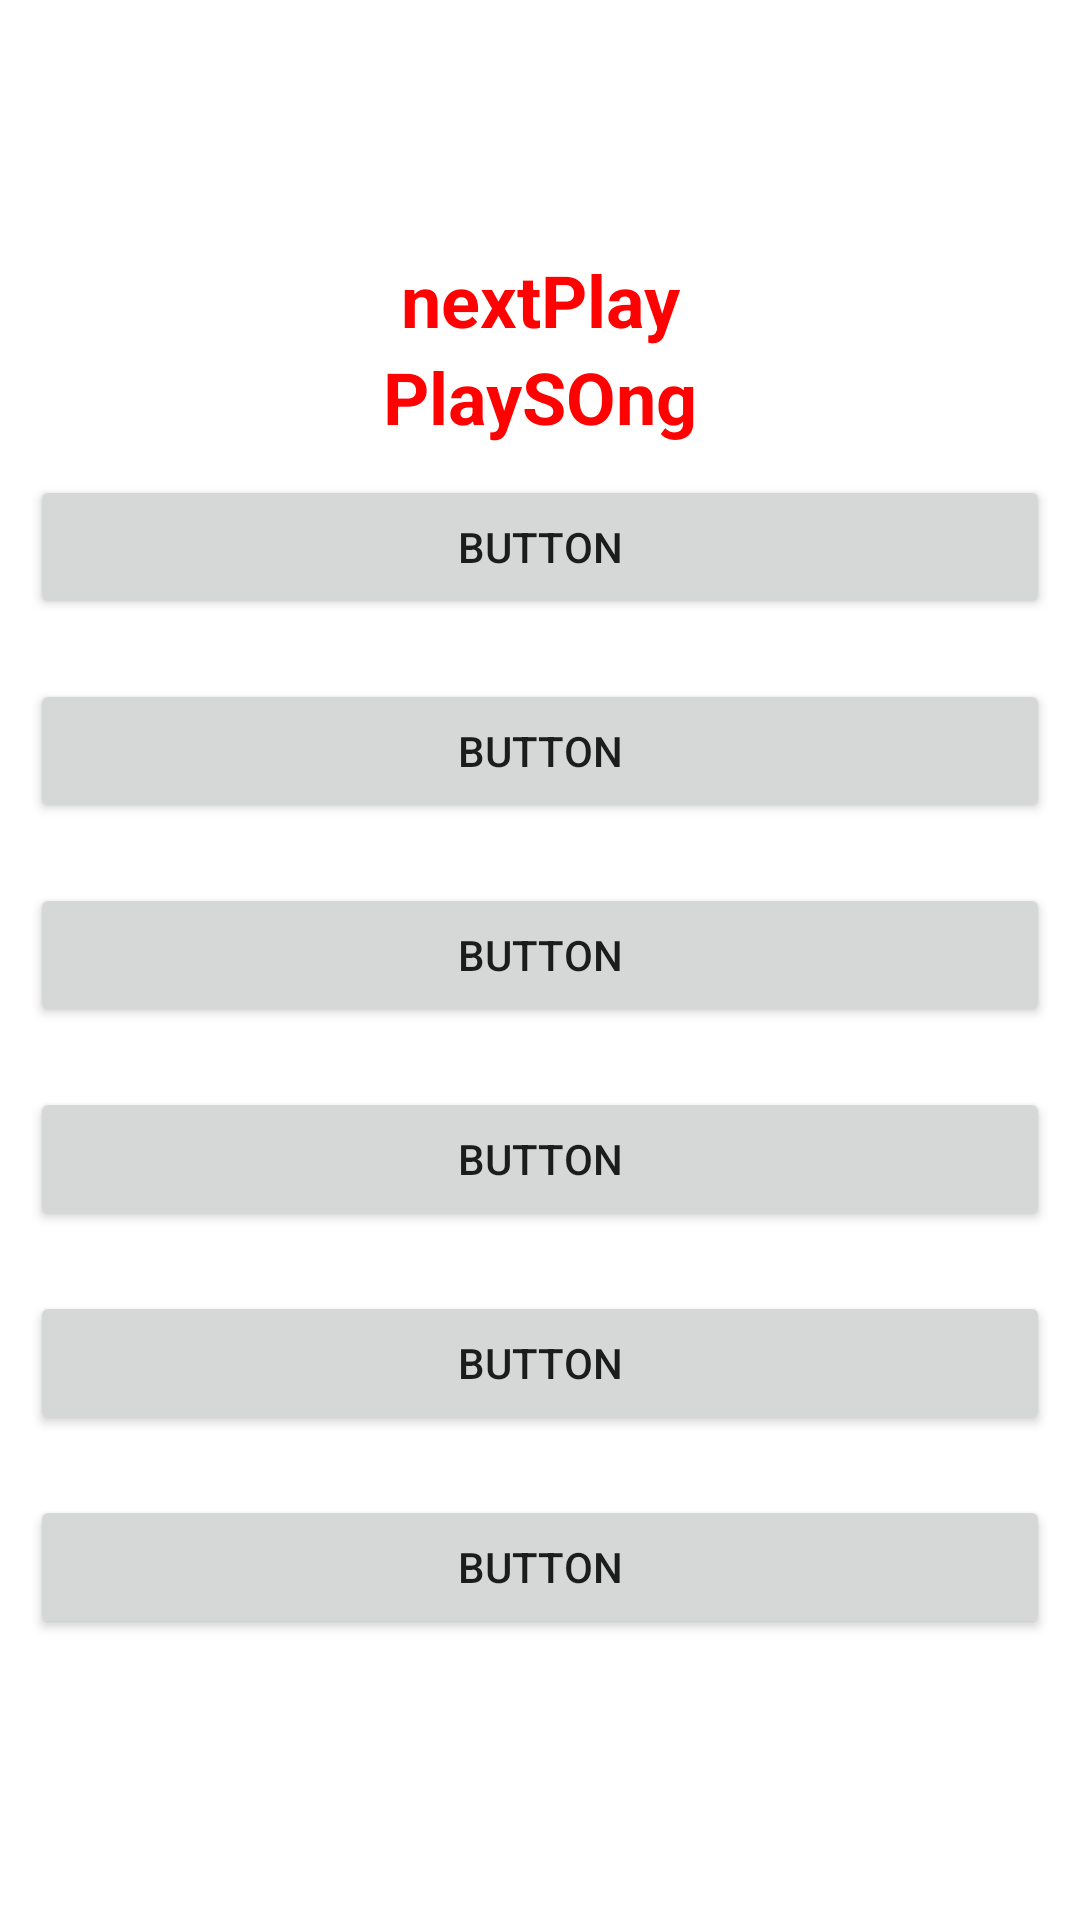

This screen was rendered from an Android layout file. Write that file and the resources it references.
<!-- AndroidManifest.xml: application theme Theme.Myapp -->
<!-- res/layout/activity_second.xml -->
<?xml version="1.0" encoding="utf-8"?>
<LinearLayout xmlns:android="http://schemas.android.com/apk/res/android"
    xmlns:app="http://schemas.android.com/apk/res-auto"
    xmlns:tools="http://schemas.android.com/tools"
    android:layout_width="match_parent"
    android:layout_height="match_parent"
    android:gravity="center"
    android:orientation="vertical"
    tools:context=".Second">

    <TextView
        android:id="@+id/next"
        android:layout_width="match_parent"
        android:layout_height="wrap_content"
        android:text="nextPlay"
        android:textAlignment="center"
        android:textColor="#FF0101"
        android:textSize="24sp"
        android:textStyle="bold" />

    <TextView
        android:id="@+id/play"
        android:layout_width="match_parent"
        android:layout_height="wrap_content"
        android:text="PlaySOng"
        android:textAlignment="center"
        android:textColor="#FF0101"
        android:textSize="24sp"
        android:textStyle="bold" />

    <Button
        android:id="@+id/button"
        android:layout_width="match_parent"
        android:layout_height="wrap_content"
        android:layout_margin="10dp"
        android:text="Button" />

    <Button
        android:id="@+id/button6"
        android:layout_width="match_parent"
        android:layout_height="wrap_content"
        android:layout_margin="10dp"
        android:text="Button" />

    <Button
        android:id="@+id/button7"
        android:layout_width="match_parent"
        android:layout_height="wrap_content"
        android:layout_margin="10dp"
        android:text="Button" />

    <Button
        android:id="@+id/button8"
        android:layout_width="match_parent"
        android:layout_height="wrap_content"
        android:layout_margin="10dp"
        android:text="Button" />

    <Button
        android:id="@+id/button9"
        android:layout_width="match_parent"
        android:layout_height="wrap_content"
        android:layout_margin="10dp"
        android:text="Button" />

    <Button
        android:id="@+id/button10"
        android:layout_width="match_parent"
        android:layout_height="wrap_content"
        android:layout_margin="10dp"
        android:text="Button" />
</LinearLayout>
<!-- resources referenced by this layout -->
<resources>
  <style name="Theme.Myapp" parent="Theme.MaterialComponents.DayNight.DarkActionBar">
          
          <item name="colorPrimary">@color/purple_500</item>
          <item name="colorPrimaryVariant">@color/purple_700</item>
          <item name="colorOnPrimary">@color/white</item>
          
          <item name="colorSecondary">@color/teal_200</item>
          <item name="colorSecondaryVariant">@color/teal_700</item>
          <item name="colorOnSecondary">@color/black</item>
          
          <item name="android:statusBarColor">?attr/colorPrimaryVariant</item>
  
          
      </style>
  <color name="purple_500">#FF6200EE</color>
  <color name="purple_700">#FF3700B3</color>
  <color name="white">#FFFFFF</color>
  <color name="teal_200">#FF03DAC5</color>
  <color name="teal_700">#FF018786</color>
  <color name="black">#FF000000</color>
</resources>
